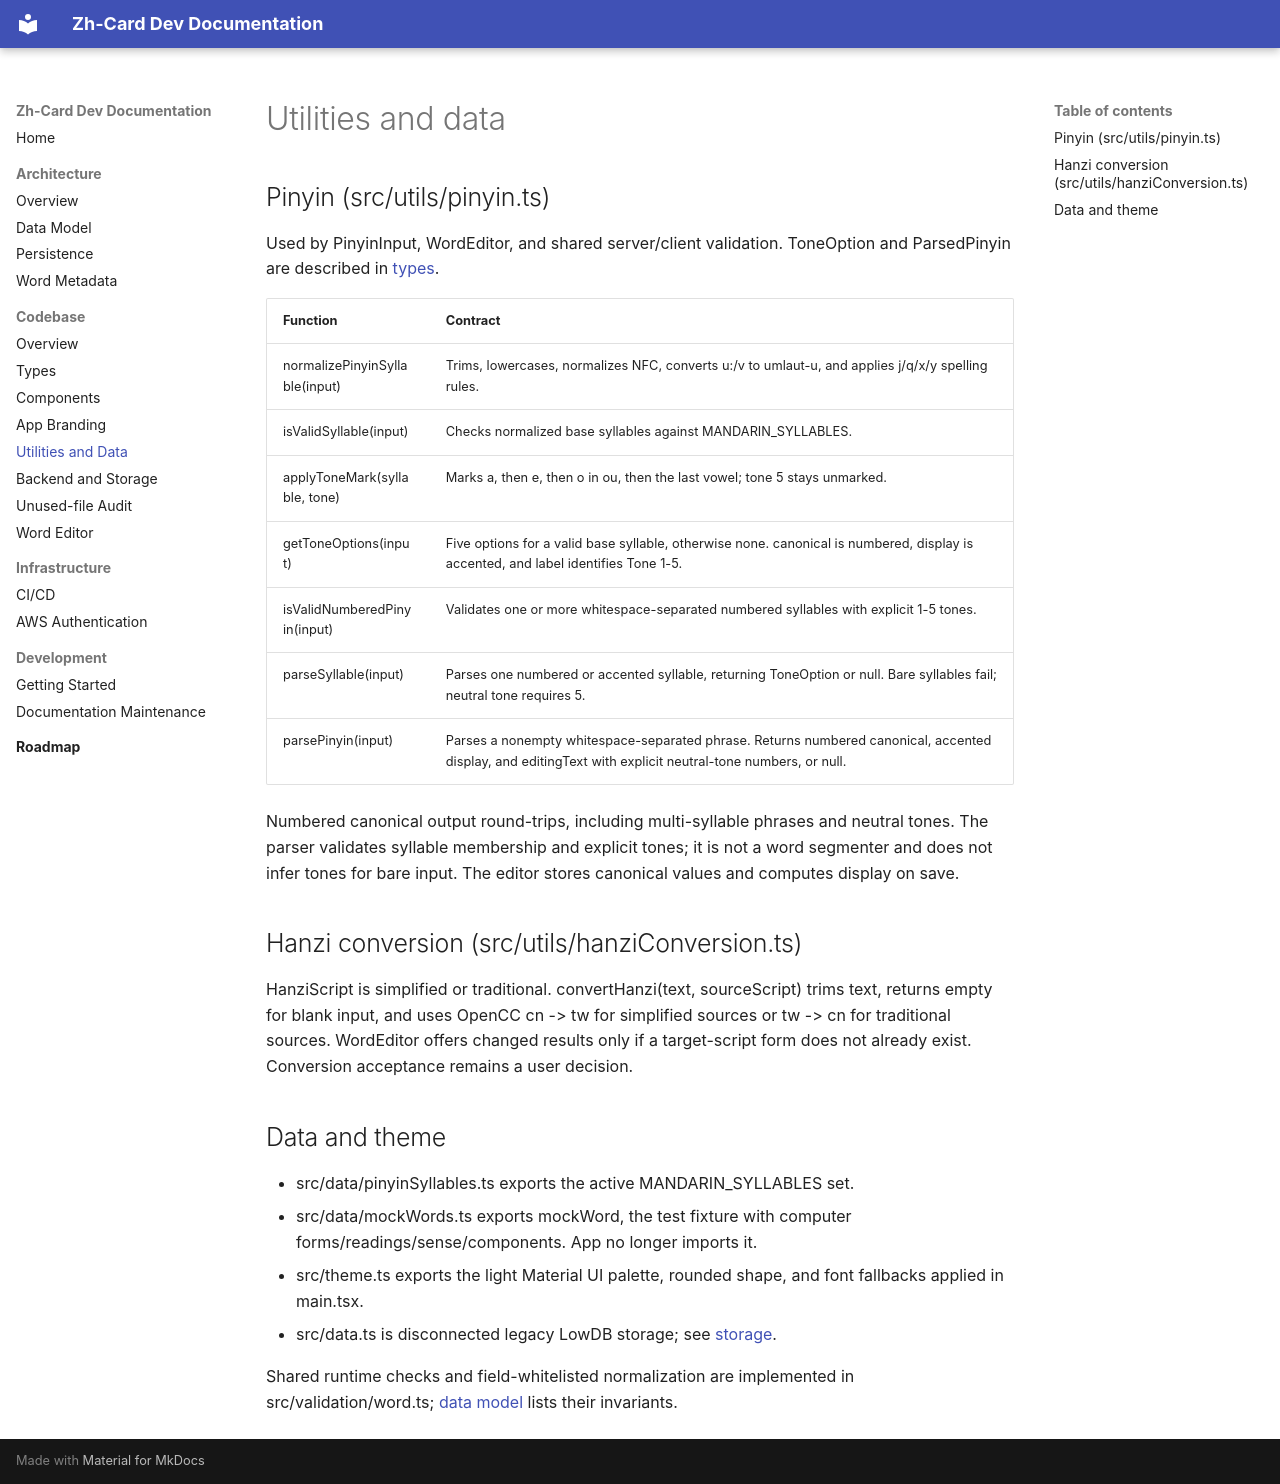

repository: AriLocke31/Zh-Card · page: codebase/utilities/index.html · generator: mkdocs

# Utilities and data

## Pinyin (src/utils/pinyin.ts)

Used by PinyinInput, WordEditor, and shared server/client validation. ToneOption and ParsedPinyin are described in [types](types.md).

| Function | Contract |
| --- | --- |
| normalizePinyinSyllable(input) | Trims, lowercases, normalizes NFC, converts u:/v to umlaut-u, and applies j/q/x/y spelling rules. |
| isValidSyllable(input) | Checks normalized base syllables against MANDARIN_SYLLABLES. |
| applyToneMark(syllable, tone) | Marks a, then e, then o in ou, then the last vowel; tone 5 stays unmarked. |
| getToneOptions(input) | Five options for a valid base syllable, otherwise none. canonical is numbered, display is accented, and label identifies Tone 1-5. |
| isValidNumberedPinyin(input) | Validates one or more whitespace-separated numbered syllables with explicit 1-5 tones. |
| parseSyllable(input) | Parses one numbered or accented syllable, returning ToneOption or null. Bare syllables fail; neutral tone requires 5. |
| parsePinyin(input) | Parses a nonempty whitespace-separated phrase. Returns numbered canonical, accented display, and editingText with explicit neutral-tone numbers, or null. |

Numbered canonical output round-trips, including multi-syllable phrases and neutral tones. The parser validates syllable membership and explicit tones; it is not a word segmenter and does not infer tones for bare input. The editor stores canonical values and computes display on save.

## Hanzi conversion (src/utils/hanziConversion.ts)

HanziScript is simplified or traditional. convertHanzi(text, sourceScript) trims text, returns empty for blank input, and uses OpenCC cn -> tw for simplified sources or tw -> cn for traditional sources. WordEditor offers changed results only if a target-script form does not already exist. Conversion acceptance remains a user decision.

## Data and theme

- src/data/pinyinSyllables.ts exports the active MANDARIN_SYLLABLES set.
- src/data/mockWords.ts exports mockWord, the test fixture with computer forms/readings/sense/components. App no longer imports it.
- src/theme.ts exports the light Material UI palette, rounded shape, and font fallbacks applied in main.tsx.
- src/data.ts is disconnected legacy LowDB storage; see [storage](storage.md).

Shared runtime checks and field-whitelisted normalization are implemented in src/validation/word.ts; [data model](../architecture/data-model.md) lists their invariants.
